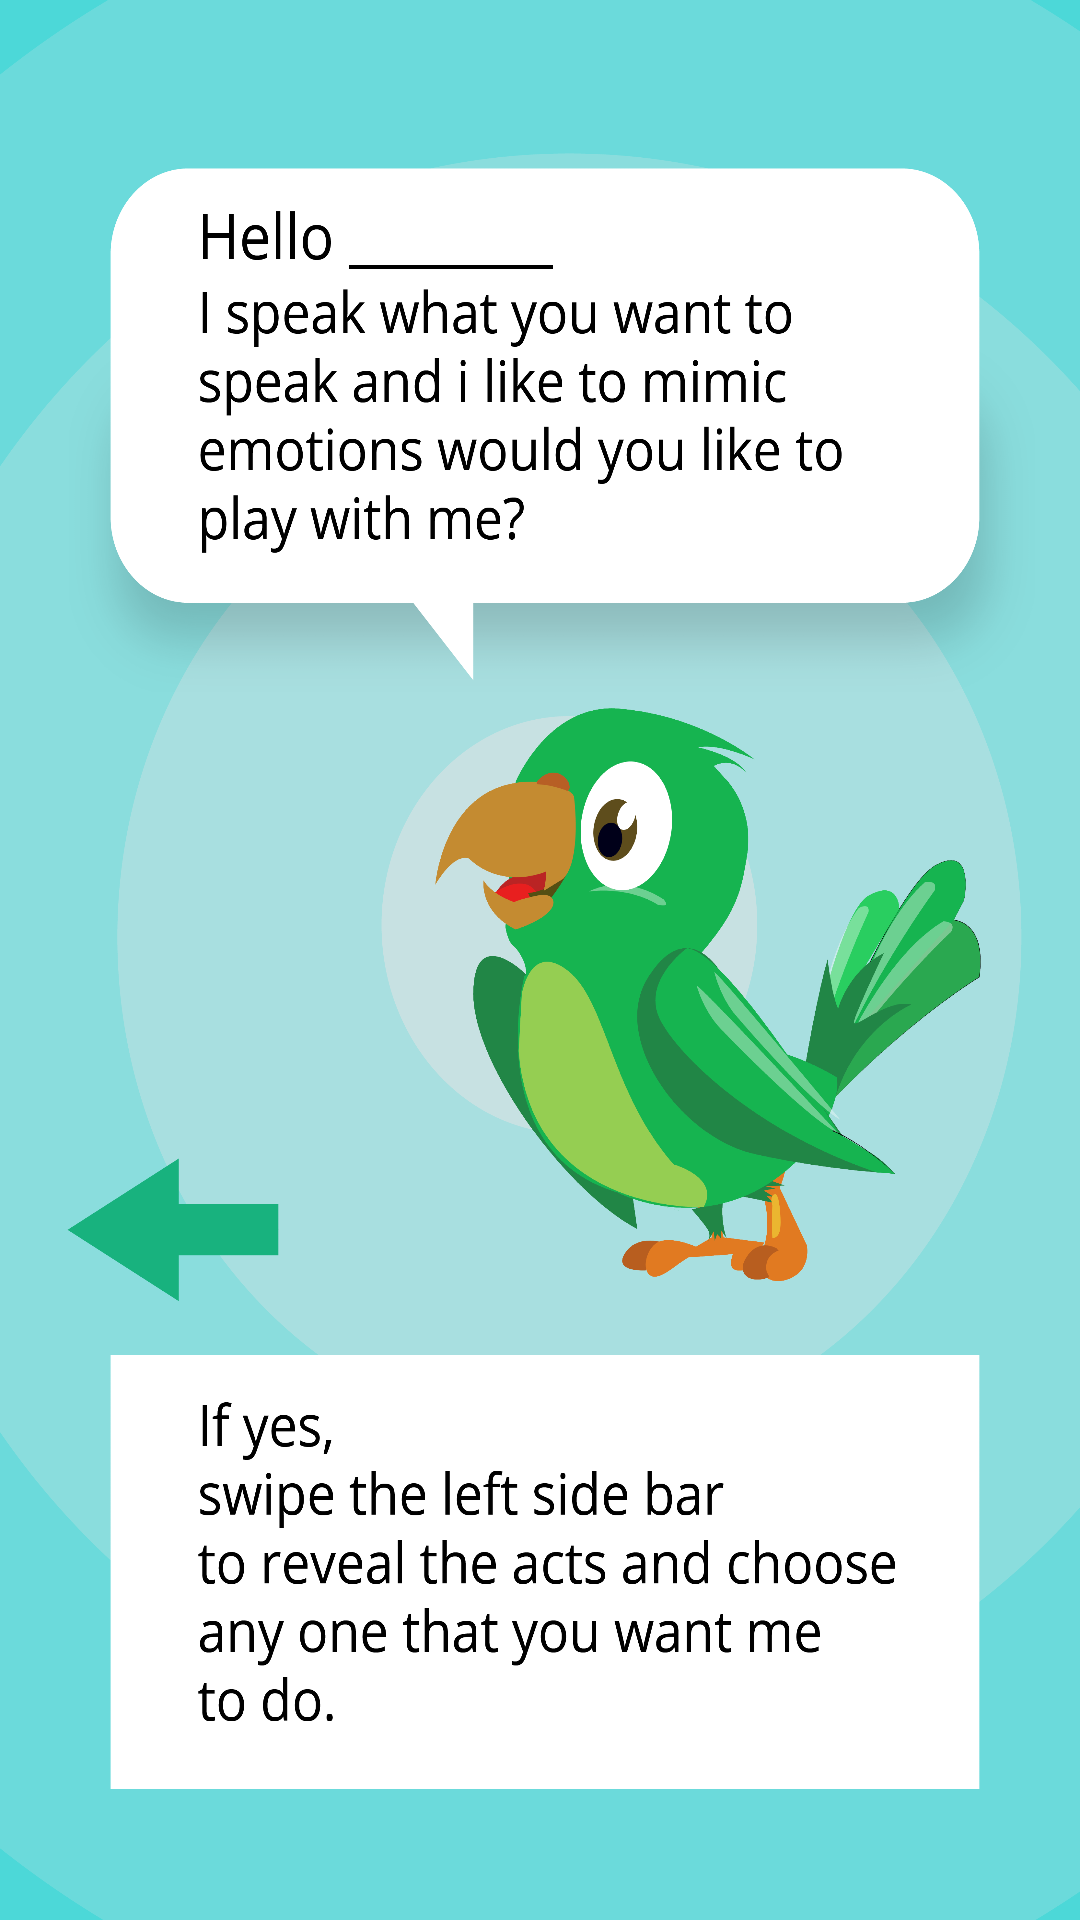

Layout XML and referenced resources for this Android screen:
<!-- AndroidManifest.xml: application theme AppTheme -->
<!-- res/layout/fragment_fragment_one.xml -->
<FrameLayout xmlns:android="http://schemas.android.com/apk/res/android"
    xmlns:tools="http://schemas.android.com/tools"
    android:layout_width="match_parent"
    android:layout_height="match_parent"
    tools:context="com.example.winged_elite.myapplication.fragmentOne"
    android:background="@drawable/intro">

    

</FrameLayout>
<!-- resources referenced by this layout -->
<resources>
  <!-- drawable intro: png bitmap (drawable, 420277 bytes) -->
  <style name="AppTheme" parent="Theme.AppCompat.Light.DarkActionBar">
          
          <item name="colorPrimary">@color/colorPrimary</item>
          <item name="colorPrimaryDark">@color/colorPrimaryDark</item>
          <item name="colorAccent">@color/colorAccent</item>
          <item name="windowActionBar">false</item>
          <item name="windowNoTitle">true</item>
      </style>
  <!-- not gathered from this repository: default colours our renderer supplied (Android Studio template values) -->
  <color name="colorPrimary">#FF6200EE</color>
  <color name="colorPrimaryDark">#FF3700B3</color>
  <color name="colorAccent">#FF03DAC5</color>
</resources>
